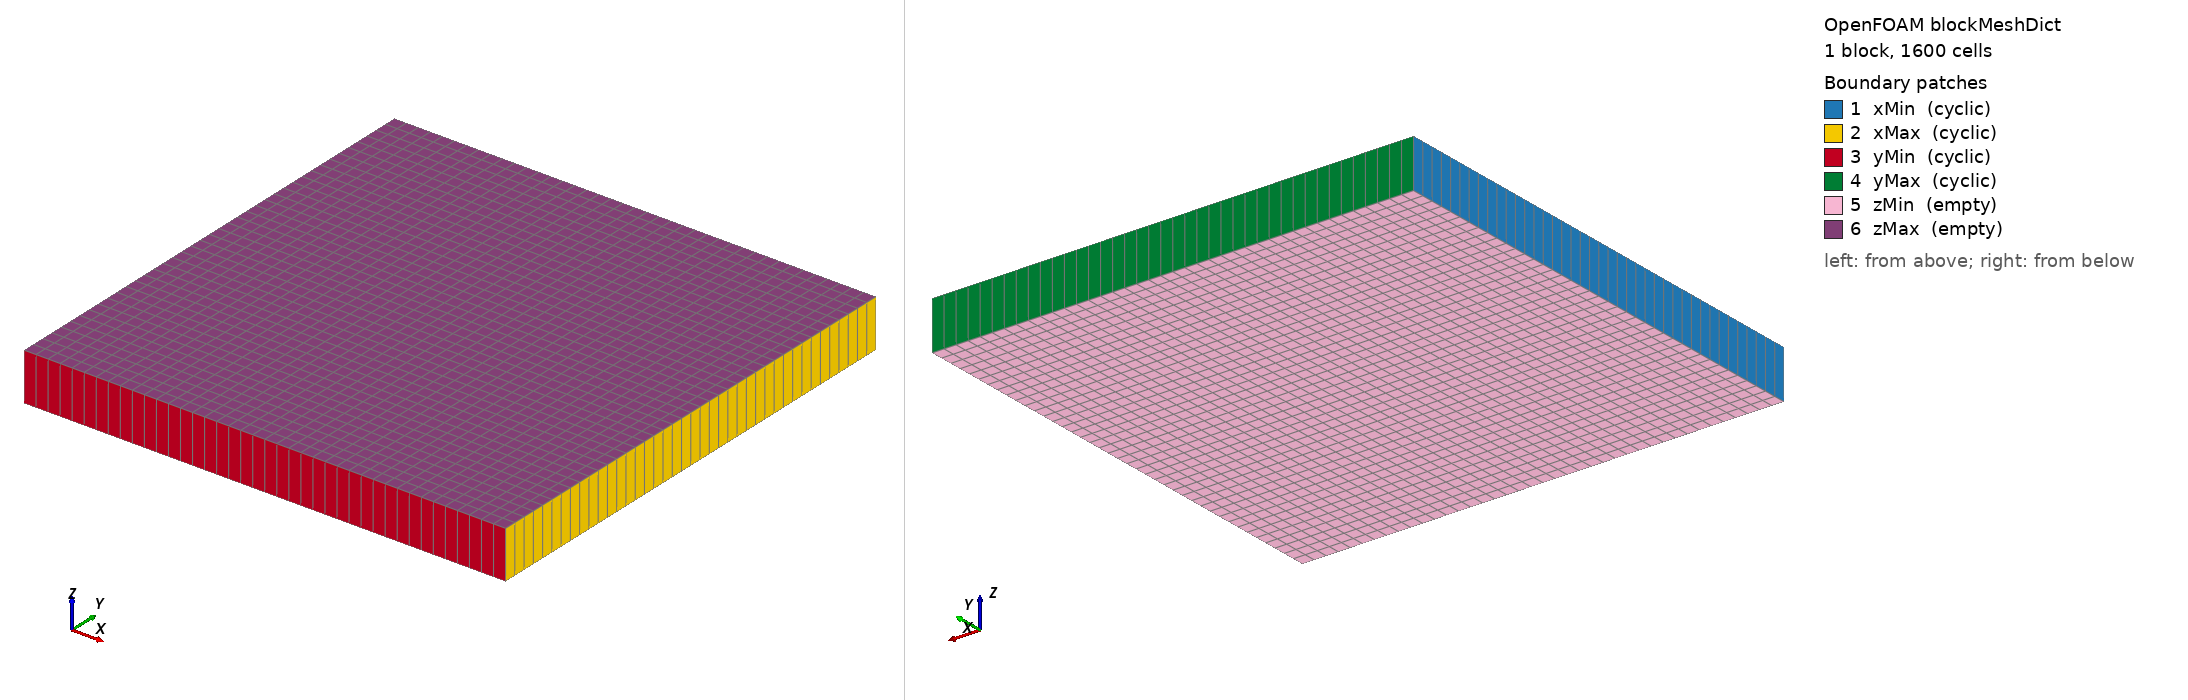

OpenFOAM case: the mesh blockMesh builds from blockMeshDict, 1 block(s), 1600 cells. Boundary patches (legend numbers): 1 xMin (cyclic), 2 xMax (cyclic), 3 yMin (cyclic), 4 yMax (cyclic), 5 zMin (empty), 6 zMax (empty). Left view from above one corner, right view from below the opposite corner. Boundary conditions: 1 field file(s) under 0/; 0 of 6 drawn patches have an entry in a shipped field file.

=== system/blockMeshDict ===
/*--------------------------------*- C++ -*----------------------------------*\
  =========                 |
  \\      /  F ield         | OpenFOAM: The Open Source CFD Toolbox
   \\    /    O peration     |
    \\  /    A nd           |
     \\/     M anipulation  |
\*---------------------------------------------------------------------------*/
FoamFile
{
    format      ascii;
    class       dictionary;
    location    "system";
    object      blockMeshDict;
}

// 顶点坐标以米为单位，不需要额外缩放。
convertToMeters 1;

// 二维方形区域 [0,1] x [0,1]。
// z 方向厚度是 0.1，但只有一层单元，并用 empty 边界表示二维问题。
vertices
(
    (0 0 0)
    (1 0 0)
    (1 1 0)
    (0 1 0)
    (0 0 0.1)
    (1 0 0.1)
    (1 1 0.1)
    (0 1 0.1)
);

blocks
(
    // 六面体控制体：
    //   x 方向 40 个；
    //   y 方向 40 个；
    //   z 方向 1 个。
    //
    // 总单元数是 40*40*1 = 1600。
    hex (0 1 2 3 4 5 6 7) (40 40 1) simpleGrading (1 1 1)
);

edges
(
);

boundary
(
    // xMin 和 xMax 配成周期边界，
    // 表示标量从右边界离开后从左边界重新进入。
    xMin
    {
        type cyclic;
        neighbourPatch xMax;
        faces ((0 4 7 3));
    }
    xMax
    {
        type cyclic;
        neighbourPatch xMin;
        faces ((1 2 6 5));
    }
    // yMin 和 yMax 同样配成周期边界。
    yMin
    {
        type cyclic;
        neighbourPatch yMax;
        faces ((0 1 5 4));
    }
    yMax
    {
        type cyclic;
        neighbourPatch yMin;
        faces ((3 7 6 2));
    }
    // z 方向只有一层单元，empty 表示不解 z 方向变化。
    zMin
    {
        type empty;
        faces ((0 3 2 1));
    }
    zMax
    {
        type empty;
        faces ((4 5 6 7));
    }
);


Also in the case, not shown: 0/phi (45526 bytes, source omitted); constant/polyMesh/neighbour (numeric list).
